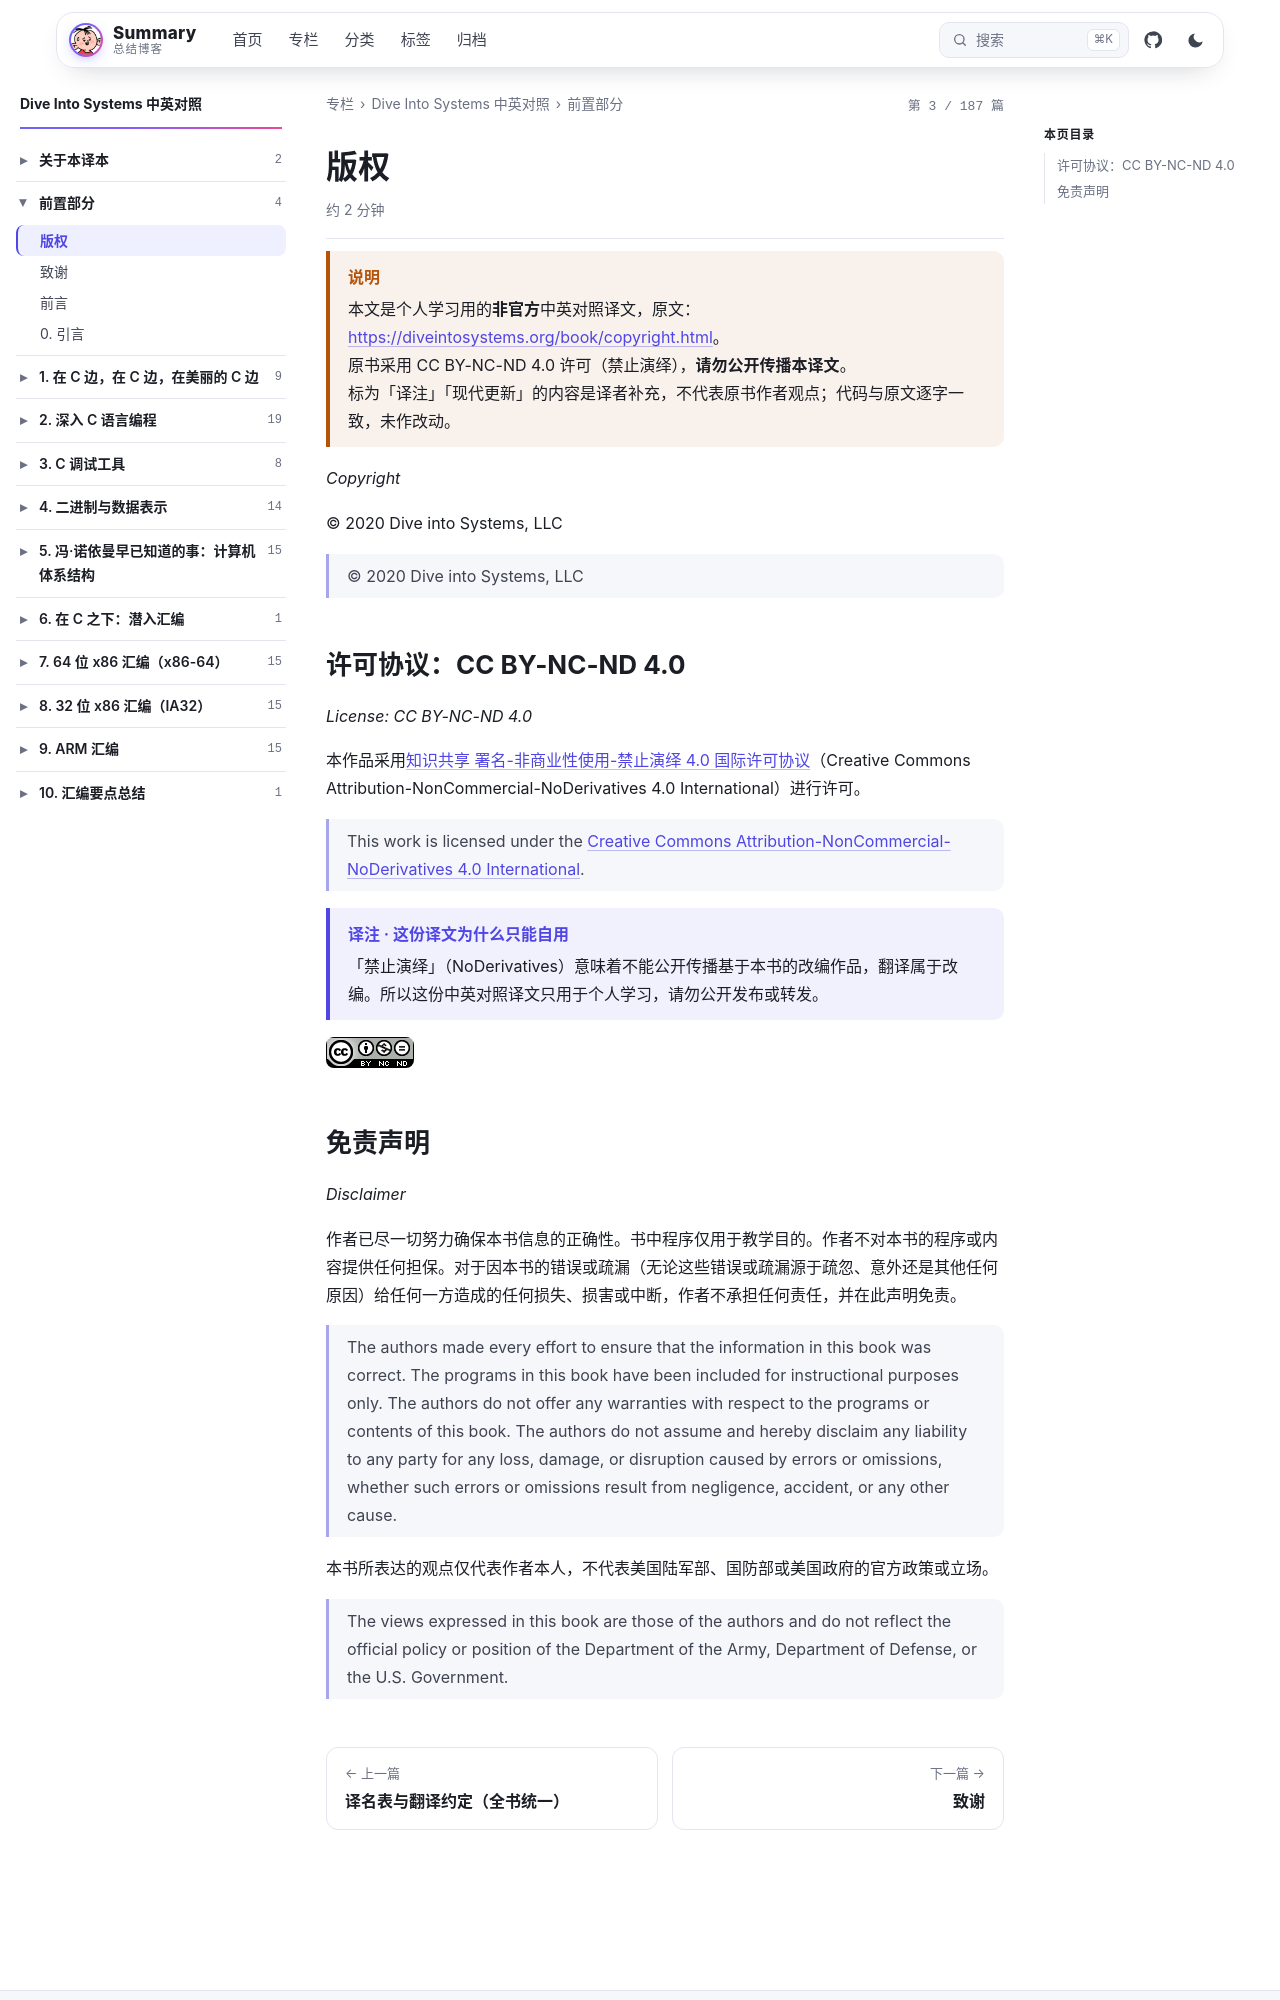

repository: wenPKtalk/wenpktalk.github.io · page: dive-into-systems/00-Front/copyright.html · generator: jekyll

---
title: "版权"
original: https://diveintosystems.org/book/copyright.html
credit: "Dive Into Systems (Suzanne J. Matthews, Tia Newhall, Kevin C. Webb)"
license: "CC BY-NC-ND 4.0 — 原书版权归作者所有"
book: dive-into-systems
chapter: 00-Front
order: 1
disableNunjucks: true
---

> [!WARNING] 说明
> 本文是个人学习用的**非官方**中英对照译文，原文：<https://diveintosystems.org/book/copyright.html>。
> 原书采用 CC BY-NC-ND 4.0 许可（禁止演绎），**请勿公开传播本译文**。
> 标为「译注」「现代更新」的内容是译者补充，不代表原书作者观点；代码与原文逐字一致，未作改动。


*Copyright*

© 2020 Dive into Systems, LLC

> © 2020 Dive into Systems, LLC

# 许可协议：CC BY-NC-ND 4.0

*License: CC BY-NC-ND 4.0*

本作品采用[知识共享 署名-非商业性使用-禁止演绎 4.0 国际许可协议](https://creativecommons.org/licenses/by-nc-nd/4.0/)（Creative Commons Attribution-NonCommercial-NoDerivatives 4.0 International）进行许可。

> This work is licensed under the [Creative Commons Attribution-NonCommercial-NoDerivatives 4.0 International](https://creativecommons.org/licenses/by-nc-nd/4.0/).

> [!NOTE] 译注 · 这份译文为什么只能自用
> 「禁止演绎」（NoDerivatives）意味着不能公开传播基于本书的改编作品，翻译属于改编。所以这份中英对照译文只用于个人学习，请勿公开发布或转发。

![Creative Commons BY-NC-ND License](/dive-into-systems/00-Front/images/copyright.png)
